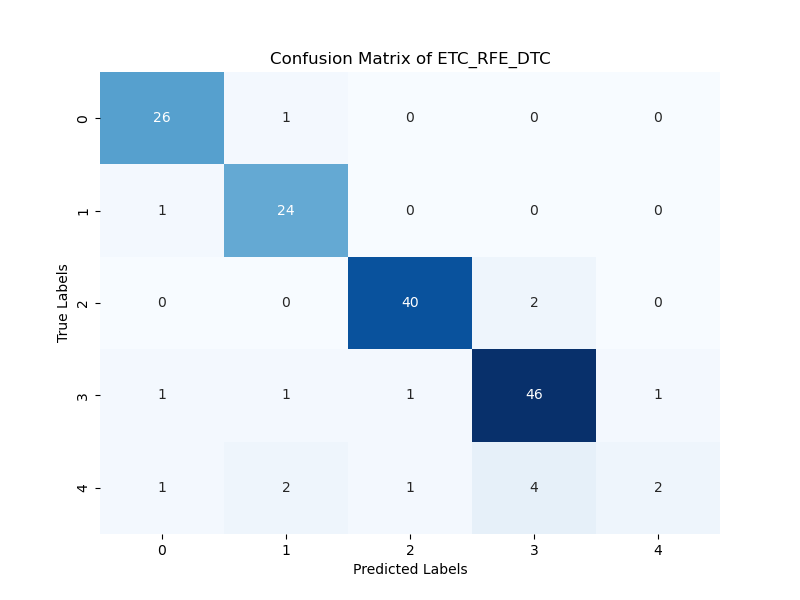

The data file committed next to this chart (first rows):
26; 1; 0; 0; 0; 
1; 24; 0; 0; 0; 
0; 0; 40; 2; 0; 
1; 1; 1; 46; 1; 
1; 2; 1; 4; 2; 
